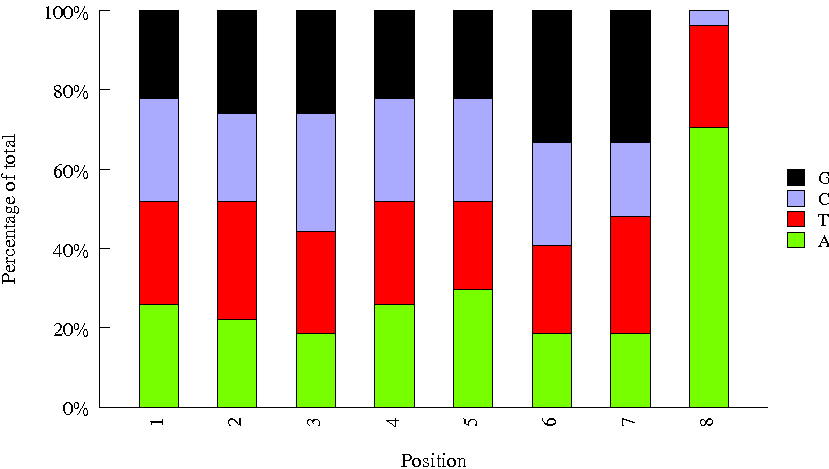

The file beside this chart, header and first rows:
Sequence, name, set
AAACATCG, Index_2, bioo
CCGACAAC, Index_48, bioo
GGAGAACA, Index_50, bioo
TTCACGCA, Index_54, bioo
TGGTGGTA, Index_95, bioo
ATCCTGTA, Index_24, bioo
ATTGGCTC, Index_65, bioo
GAGTTAGC, Index_64, bioo
TCTTCACA, Index_96, bioo
CAGCGTTA, Index_70, bioo
GCTCGGTA, Index_71, bioo
CAAGGAGC, Index_38, bioo
AGCAGGAA, Index_79, bioo
CGGATTGC, Index_44, bioo
GTCTGTCA, Index_4, bioo
CAAGACTA, Index_35, bioo
GGTGCGAA, Index_32, bioo
CCTAATCC, Index_76, bioo
ACAGATTC, Index_41, bioo
TCCGTCTA, Index_87, bioo
TGGCTTCA, Index_14, bioo
ACCTCCAA, Index_8, bioo
TATCAGCA, Index_12, bioo
CTCAATGA, Index_90, bioo
GCTAACGA, Index_59, bioo
ATGCCTAA, Index_31, bioo
GTGTTCTA, Index_1, bioo
